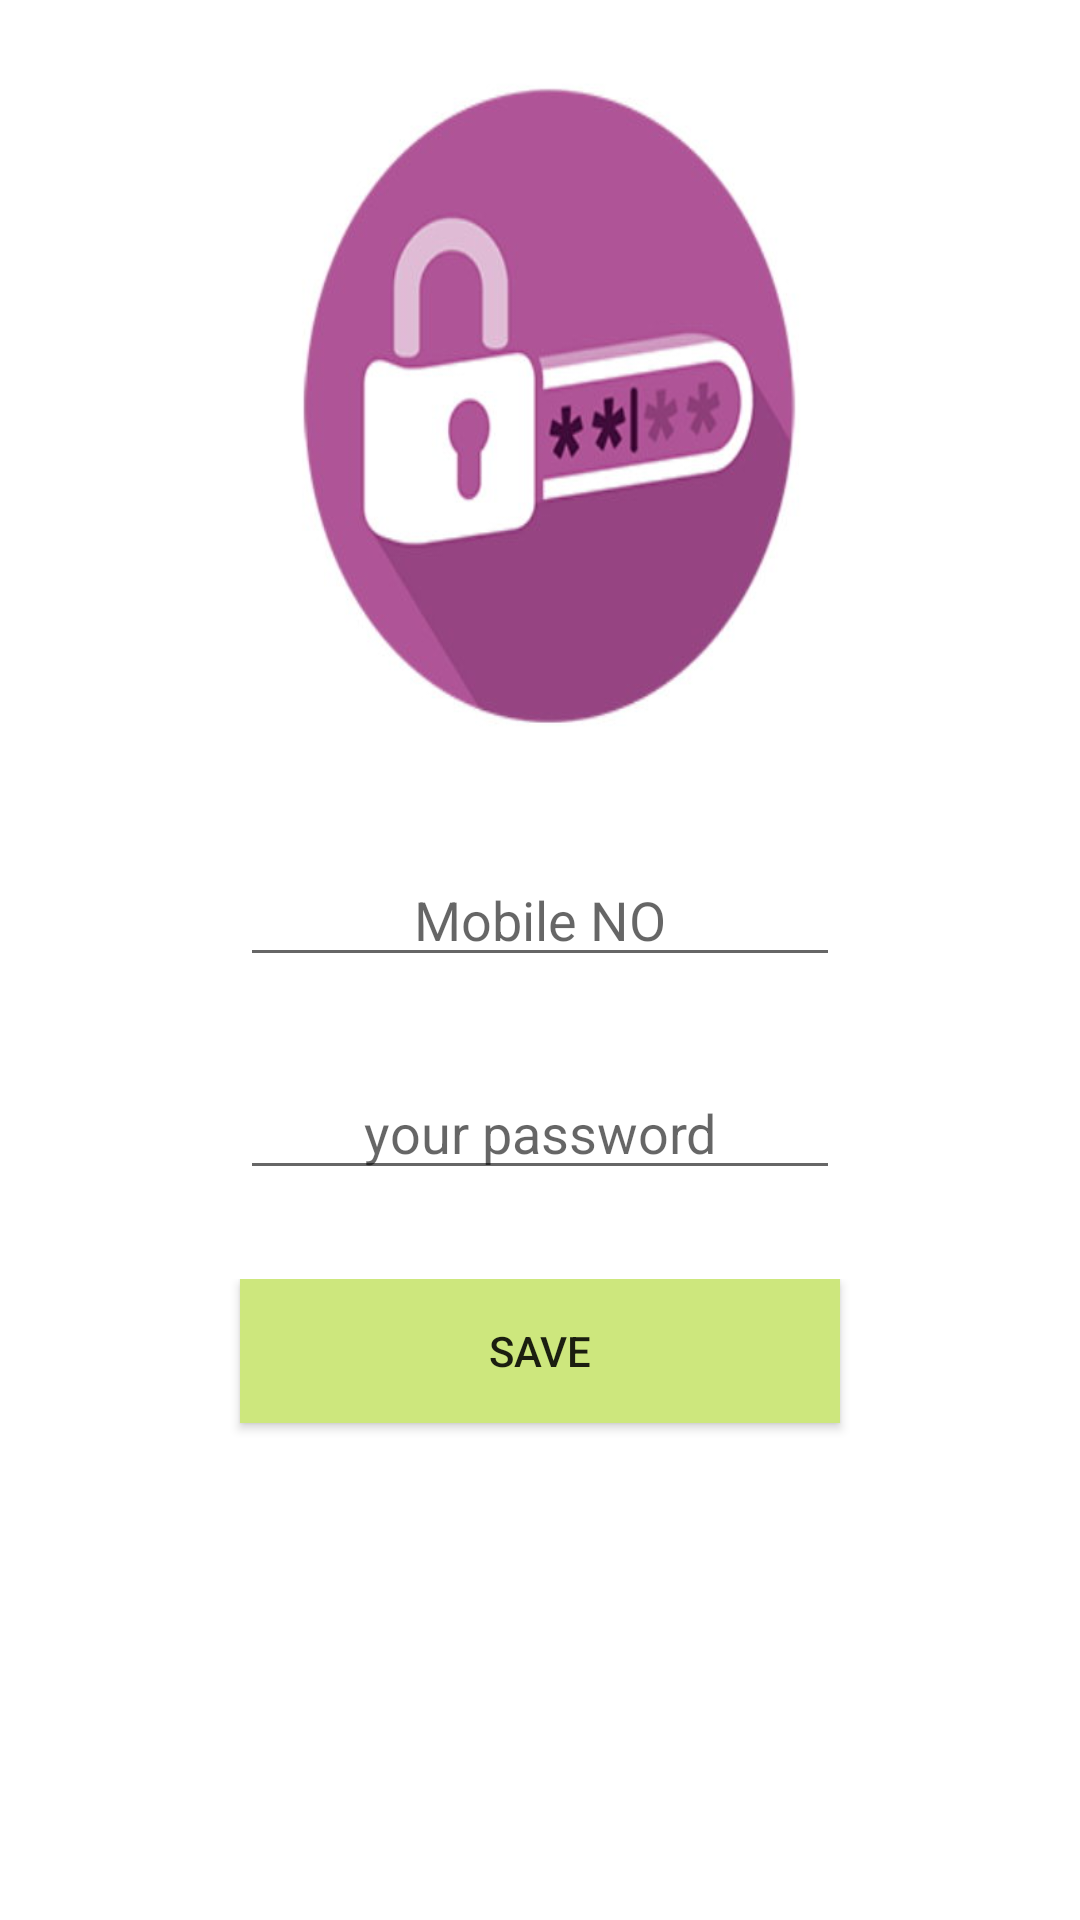

Android layout source for this screen:
<!-- AndroidManifest.xml: application theme Theme.Password -->
<!-- res/layout/activity_login.xml -->
<?xml version="1.0" encoding="utf-8"?>
<LinearLayout xmlns:android="http://schemas.android.com/apk/res/android"

    xmlns:tools="http://schemas.android.com/tools"
    android:layout_width="match_parent"
    android:layout_height="match_parent"
    tools:context=".login"
    android:background="@drawable/login"
    android:weightSum="9"
    android:orientation="vertical">
    <LinearLayout
        android:layout_width="match_parent"
        android:layout_height="0dp"
        android:layout_weight="4">
    </LinearLayout>
    <LinearLayout
        android:layout_width="match_parent"
        android:layout_height="0dp"
        android:layout_weight="1"
        android:orientation="vertical">
        <EditText
            android:id="@+id/edt_mobile"
            android:layout_width="200dp"
            android:layout_height="wrap_content"
            android:hint="@string/mobile_no"
            android:layout_gravity="center"
            android:gravity="center"
            android:inputType="phone"/>
    </LinearLayout>
    <LinearLayout
        android:layout_width="match_parent"
        android:layout_height="0dp"
        android:layout_weight="1"
        android:orientation="vertical">
        <EditText
            android:id="@+id/edt_password"
            android:layout_width="200dp"
            android:layout_height="wrap_content"
            android:hint="@string/your_password"
            android:inputType="numberPassword"
            android:layout_gravity="center"
            android:gravity="center"/>
    </LinearLayout>
    <LinearLayout
        android:layout_width="match_parent"
        android:layout_height="0dp"
        android:layout_weight="1"
        android:orientation="vertical">
        <androidx.appcompat.widget.AppCompatButton
            android:id="@+id/btn_save"
            android:layout_width="200dp"
            android:layout_height="wrap_content"
            android:text="@string/save"
            android:layout_gravity="center"
            android:gravity="center"
            android:background="@color/lemon"/>
    </LinearLayout>
</LinearLayout>
<!-- resources referenced by this layout -->
<resources>
  <color name="lemon">#cde77d</color>
  <!-- drawable login: jpg bitmap (drawable, 31900 bytes) -->
  <string name="mobile_no">Mobile NO</string>
  <string name="save">save</string>
  <string name="your_password">your password</string>
  <style name="Theme.Password" parent="Theme.MaterialComponents.DayNight.DarkActionBar">
          
          <item name="colorPrimary">@color/purple_500</item>
          <item name="colorPrimaryVariant">@color/purple_700</item>
          <item name="colorOnPrimary">@color/white</item>
          
          <item name="colorSecondary">@color/teal_200</item>
          <item name="colorSecondaryVariant">@color/teal_700</item>
          <item name="colorOnSecondary">@color/black</item>
          
          <item name="android:statusBarColor">?attr/colorPrimaryVariant</item>
          
      </style>
  <color name="purple_500">#FF6200EE</color>
  <color name="purple_700">#FF3700B3</color>
  <color name="white">#FFFFFFFF</color>
  <color name="teal_200">#FF03DAC5</color>
  <color name="teal_700">#FF018786</color>
  <color name="black">#FF000000</color>
</resources>
